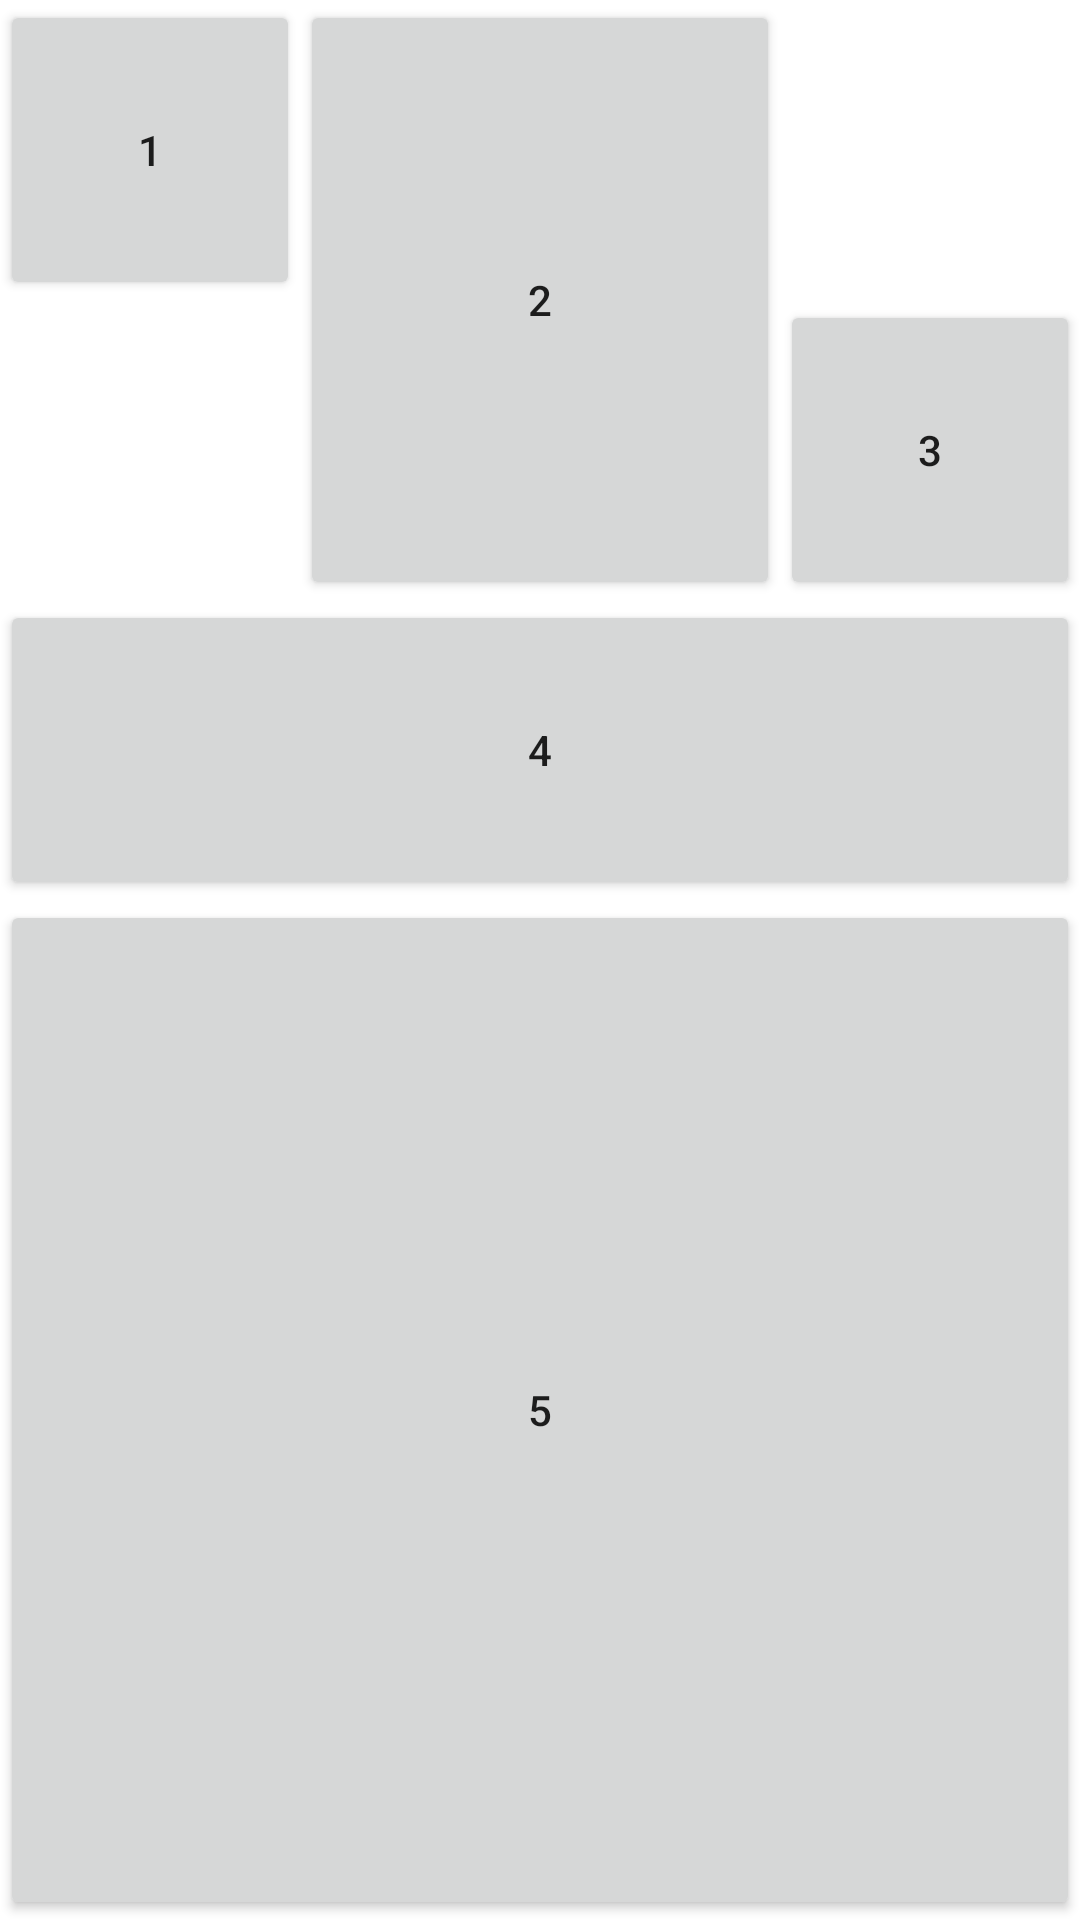

Reconstruct the res/layout file that produces this screen, plus the resources it refers to.
<!-- AndroidManifest.xml: application theme Theme.Demoempty -->
<!-- res/layout/interface1.xml -->
<?xml version="1.0" encoding="utf-8"?>
<LinearLayout xmlns:android="http://schemas.android.com/apk/res/android"
    android:layout_width="match_parent"
    android:layout_height="match_parent"
    android:orientation="vertical">

    <LinearLayout
        android:layout_width="match_parent"
        android:layout_height="200dp"
        android:orientation="horizontal">

        <Button
            android:id="@+id/Button1"
            android:layout_width="100dp"
            android:layout_height="100dp"
            android:layout_gravity="left"
            android:text="1" />

        <Button

            android:layout_width="wrap_content"
            android:layout_height="match_parent"
            android:layout_gravity="center"
            android:layout_weight="1"
            android:text="2" />

        <Button
            android:layout_width="100dp"
            android:layout_height="100dp"
            android:layout_gravity="right|bottom"

            android:text="3" />


    </LinearLayout>

    <LinearLayout
        android:layout_width="match_parent"
        android:layout_height="match_parent"
        android:orientation="vertical">

        <Button
            android:layout_width="match_parent"
            android:layout_height="100dp"
            android:text="4" />

        <Button
            android:layout_width="match_parent"
            android:layout_height="match_parent"
            android:text="5" />

    </LinearLayout>
</LinearLayout>
<!-- resources referenced by this layout -->
<resources>
  <style name="Theme.Demoempty" parent="Theme.MaterialComponents.DayNight.DarkActionBar">
          
          <item name="colorPrimary">@color/purple_500</item>
          <item name="colorPrimaryVariant">@color/purple_700</item>
          <item name="colorOnPrimary">@color/white</item>
          
          <item name="colorSecondary">@color/teal_200</item>
          <item name="colorSecondaryVariant">@color/teal_700</item>
          <item name="colorOnSecondary">@color/black</item>
          
          <item name="android:statusBarColor">?attr/colorPrimaryVariant</item>
          
      </style>
  <!-- not gathered from this repository: default colours our renderer supplied (Android Studio template values) -->
  <color name="purple_500">#FF6200EE</color>
  <color name="purple_700">#FF3700B3</color>
  <color name="teal_200">#FF03DAC5</color>
  <color name="teal_700">#FF018786</color>
  <color name="black">#FF000000</color>
  <color name="white">#FFFFFFFF</color>
</resources>
